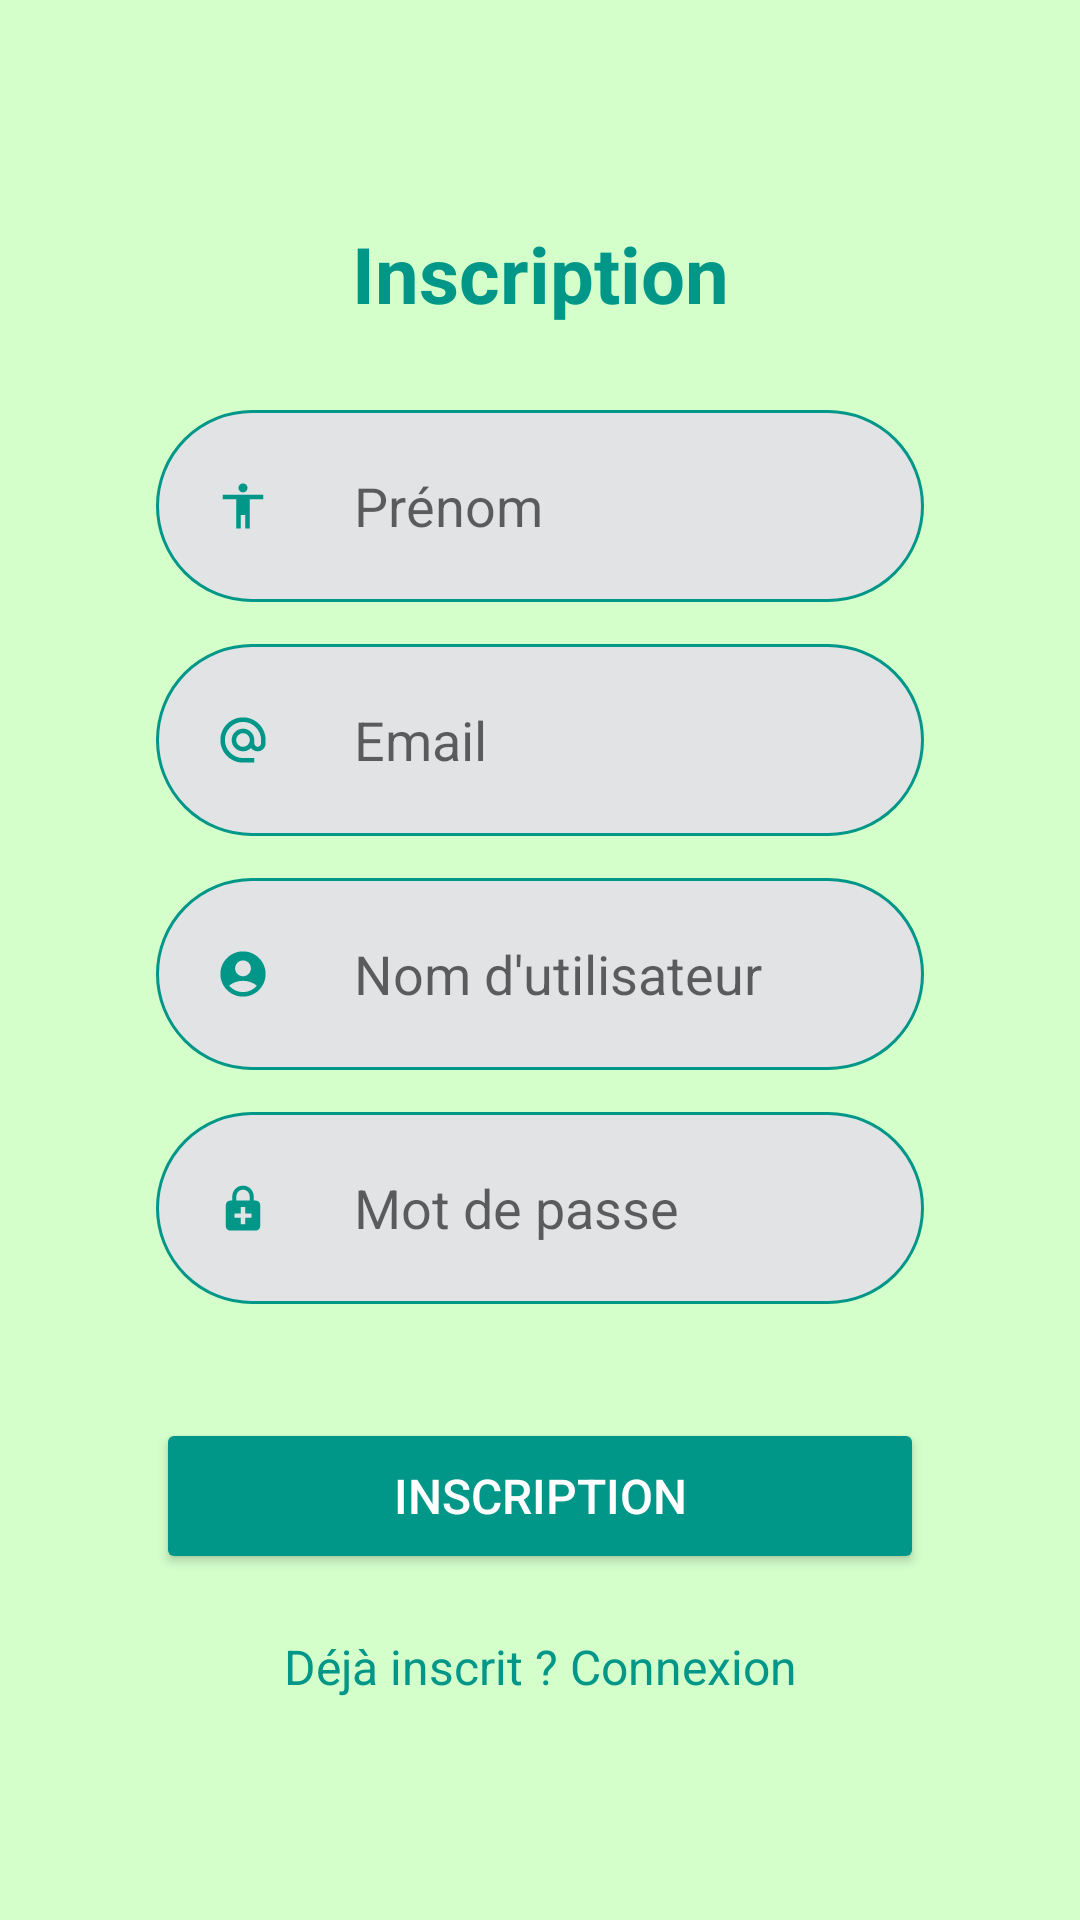

Write the Android layout XML for this screen, with the resource values it uses.
<!-- AndroidManifest.xml: activity theme Theme.MediAssist.NoActionBar -->
<!-- res/layout/activity_signup.xml -->
<?xml version="1.0" encoding="utf-8"?>

<RelativeLayout xmlns:android="http://schemas.android.com/apk/res/android"
    xmlns:tools="http://schemas.android.com/tools"
    xmlns:app="http://schemas.android.com/apk/res-auto"
    android:layout_width="match_parent"
    android:layout_height="match_parent"
    android:background="#FED4FFCB"
    tools:context=".activities.Auth.SignUpActivity">

    <ScrollView
        android:layout_width="match_parent"
        android:layout_height="match_parent"
        android:padding="24dp">

        <LinearLayout
            android:layout_width="match_parent"
            android:layout_height="wrap_content"
            android:layout_gravity="center"
            android:background="@drawable/white_card_shadow"
            android:orientation="vertical"
            android:padding="28dp"
            android:elevation="6dp"
            android:layout_marginTop="36dp"
            android:layout_marginBottom="36dp"
            android:gravity="center_horizontal">

            <TextView
                android:layout_width="match_parent"
                android:layout_height="wrap_content"
                android:gravity="center"
                android:text="Inscription"
                android:textColor="#009688"
                android:textSize="26sp"
                android:textStyle="bold"
                android:layout_marginBottom="28dp" />

            
            <LinearLayout
                android:layout_width="match_parent"
                android:layout_height="wrap_content"
                android:orientation="horizontal"
                android:background="@drawable/edit_text_background"
                android:layout_marginBottom="14dp"
                android:padding="6dp">

                <ImageView

                    android:layout_width="26dp"
                    android:layout_height="26dp"
                    android:src="@drawable/ic_person_"
                    android:layout_gravity="center_vertical"
                    android:layout_marginStart="10dp"
                    android:layout_marginEnd="10dp"
                    app:tint="#009688" />

                <EditText
                    android:id="@+id/firstnameEditText"
                    android:layout_width="match_parent"
                    android:layout_height="52dp"
                    android:hint="Prénom"
                    android:background="@android:color/transparent"
                    android:padding="14dp"/>
            </LinearLayout>

            
            <LinearLayout
                android:layout_width="match_parent"
                android:layout_height="wrap_content"
                android:orientation="horizontal"
                android:background="@drawable/edit_text_background"
                android:layout_marginBottom="14dp"
                android:padding="6dp">

                <ImageView
                    android:layout_width="26dp"
                    android:layout_height="26dp"
                    android:src="@drawable/ic_email_foreground"
                    android:layout_gravity="center_vertical"
                    android:layout_marginStart="10dp"
                    android:layout_marginEnd="10dp"
                    app:tint="#009688"/>

                <EditText
                    android:id="@+id/emailEditText"
                    android:layout_width="match_parent"
                    android:layout_height="52dp"
                    android:hint="Email"
                    android:background="@android:color/transparent"
                    android:padding="14dp"/>
            </LinearLayout>

            
            <LinearLayout
                android:layout_width="match_parent"
                android:layout_height="wrap_content"
                android:orientation="horizontal"
                android:background="@drawable/edit_text_background"
                android:layout_marginBottom="14dp"
                android:padding="6dp">

                <ImageView
                    android:layout_width="26dp"
                    android:layout_height="26dp"
                    android:src="@drawable/ic_username"
                    android:layout_gravity="center_vertical"
                    android:layout_marginStart="10dp"
                    android:layout_marginEnd="10dp"
                    app:tint="#009688" />

                <EditText
                    android:id="@+id/usernameEditText"
                    android:layout_width="match_parent"
                    android:layout_height="52dp"
                    android:hint="Nom d'utilisateur"
                    android:background="@android:color/transparent"
                    android:padding="14dp"/>
            </LinearLayout>

            
            <LinearLayout
                android:layout_width="match_parent"
                android:layout_height="wrap_content"
                android:orientation="horizontal"
                android:background="@drawable/edit_text_background"
                android:layout_marginBottom="14dp"
                android:padding="6dp">

                <ImageView
                    android:layout_width="26dp"
                    android:layout_height="26dp"
                    android:src="@drawable/ic_password"
                    android:layout_gravity="center_vertical"
                    android:layout_marginStart="10dp"
                    android:layout_marginEnd="10dp"
                    app:tint="#009688" />

                <EditText
                    android:id="@+id/passwordEditText"
                    android:layout_width="match_parent"
                    android:layout_height="52dp"
                    android:hint="Mot de passe"
                    android:inputType="textPassword"
                    android:background="@android:color/transparent"
                    android:padding="14dp"/>
            </LinearLayout>

            <Button
                android:id="@+id/signUpButton"
                android:layout_width="match_parent"
                android:layout_height="52dp"
                android:layout_gravity="center"
                android:layout_marginTop="24dp"
                android:backgroundTint="#009688"
                android:text="Inscription"
                android:textColor="#FFFFFF"
                android:textSize="16sp"/>

            <TextView
                android:id="@+id/loginText"
                android:layout_width="match_parent"
                android:layout_height="wrap_content"
                android:gravity="center"
                android:text="Déjà inscrit ? Connexion"
                android:textColor="#009688"
                android:textSize="16sp"
                android:layout_marginTop="20dp"
                android:clickable="true"
                android:focusable="true"/>
        </LinearLayout>
    </ScrollView>
</RelativeLayout>
<!-- resources referenced by this layout -->
<resources>
  <!-- drawable edit_text_background (drawable) -->
  <shape xmlns:android="http://schemas.android.com/apk/res/android">
      <solid android:color="@color/material_dynamic_neutral90"/>
      <corners android:radius="80dp"/>
      <stroke android:width="1dp" android:color="#009688"/>
  </shape>
  <!-- drawable ic_email_foreground (drawable) -->
  <vector xmlns:android="http://schemas.android.com/apk/res/android"
      android:width="108dp"
      android:height="108dp"
      android:viewportWidth="24"
      android:viewportHeight="24"
      android:tint="#000000">
    <group android:scaleX="0.696"
        android:scaleY="0.696"
        android:translateX="3.648"
        android:translateY="3.648">
      <path
          android:fillColor="@android:color/white"
          android:pathData="M12,2C6.48,2 2,6.48 2,12s4.48,10 10,10h5v-2h-5c-4.34,0 -8,-3.66 -8,-8s3.66,-8 8,-8 8,3.66 8,8v1.43c0,0.79 -0.71,1.57 -1.5,1.57s-1.5,-0.78 -1.5,-1.57L17,12c0,-2.76 -2.24,-5 -5,-5s-5,2.24 -5,5 2.24,5 5,5c1.38,0 2.64,-0.56 3.54,-1.47 0.65,0.89 1.77,1.47 2.96,1.47 1.97,0 3.5,-1.6 3.5,-3.57L22,12c0,-5.52 -4.48,-10 -10,-10zM12,15c-1.66,0 -3,-1.34 -3,-3s1.34,-3 3,-3 3,1.34 3,3 -1.34,3 -3,3z"/>
    </group>
  </vector>
  <!-- drawable ic_password (drawable) -->
  <vector xmlns:android="http://schemas.android.com/apk/res/android"
      android:width="108dp"
      android:height="108dp"
      android:viewportWidth="24"
      android:viewportHeight="24"
      android:tint="#000000">
    <group android:scaleX="0.6593684"
        android:scaleY="0.6593684"
        android:translateX="4.087579"
        android:translateY="4.4538946">
      <path
          android:fillColor="@android:color/white"
          android:pathData="M18,8h-1V6c0,-2.76 -2.24,-5 -5,-5S7,3.24 7,6v2H6c-1.1,0 -2,0.9 -2,2v10c0,1.1 0.9,2 2,2h12c1.1,0 2,-0.9 2,-2V10c0,-1.1 -0.9,-2 -2,-2zM8.9,6c0,-1.71 1.39,-3.1 3.1,-3.1s3.1,1.39 3.1,3.1v2H8.9V6zM16,16h-3v3h-2v-3H8v-2h3v-3h2v3h3v2z"/>
    </group>
  </vector>
  <!-- drawable ic_person_ (drawable) -->
  <vector xmlns:android="http://schemas.android.com/apk/res/android"
      android:width="108dp"
      android:height="108dp"
      android:viewportWidth="24"
      android:viewportHeight="24"
      android:tint="#000000">
    <group android:scaleX="0.696"
        android:scaleY="0.696"
        android:translateX="3.648"
        android:translateY="3.648">
      <path
          android:fillColor="@android:color/white"
          android:pathData="M12,2c1.1,0 2,0.9 2,2s-0.9,2 -2,2 -2,-0.9 -2,-2 0.9,-2 2,-2zM21,9h-6v13h-2v-6h-2v6L9,22L9,9L3,9L3,7h18v2z"/>
    </group>
  </vector>
  <!-- drawable ic_username (drawable) -->
  <vector xmlns:android="http://schemas.android.com/apk/res/android"
      android:width="108dp"
      android:height="108dp"
      android:viewportWidth="24"
      android:viewportHeight="24"
      android:tint="#000000">
    <group android:scaleX="0.696"
        android:scaleY="0.696"
        android:translateX="3.648"
        android:translateY="3.648">
      <path
          android:fillColor="@android:color/white"
          android:pathData="M12,2C6.48,2 2,6.48 2,12s4.48,10 10,10s10,-4.48 10,-10S17.52,2 12,2zM12,6c1.93,0 3.5,1.57 3.5,3.5S13.93,13 12,13s-3.5,-1.57 -3.5,-3.5S10.07,6 12,6zM12,20c-2.03,0 -4.43,-0.82 -6.14,-2.88C7.55,15.8 9.68,15 12,15s4.45,0.8 6.14,2.12C16.43,19.18 14.03,20 12,20z"/>
    </group>
  </vector>
  <style name="Theme.MediAssist.NoActionBar" parent="Theme.MaterialComponents.DayNight.NoActionBar">
          <item name="windowActionBar">false</item>
          <item name="windowNoTitle">true</item>
          <item name="colorPrimary">#009688</item>
          <item name="colorPrimaryVariant">#009688</item>
          <item name="colorOnPrimary">@color/white</item>
      </style>
  <color name="white">#FFFFFF</color>
</resources>
